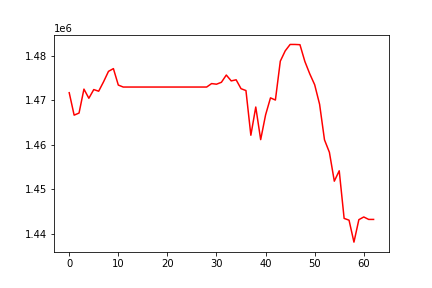

The file beside this chart, header and first rows:
, 0
0, 1471705
1, 1466665
2, 1467133
3, 1472511
4, 1470455
5, 1472410
6, 1472040
7, 1474168
8, 1476502
9, 1477118
10, 1473421
11, 1472977
12, 1472977
13, 1472977
14, 1472977
15, 1472977
16, 1472977
17, 1472977
18, 1472977
19, 1472977
20, 1472977
21, 1472977
22, 1472977
23, 1472977
24, 1472977
25, 1472977
26, 1472977
27, 1472977
28, 1472977
29, 1473755
30, 1473616
31, 1474044
32, 1475672
33, 1474358
34, 1474604
35, 1472607
36, 1472190
37, 1462147
38, 1468488
39, 1461164
40, 1466714
41, 1470546
42, 1470057
43, 1478792
44, 1481105
45, 1482548
46, 1482544
47, 1482492
48, 1478730
49, 1475940
50, 1473496
51, 1469117
52, 1461114
53, 1458315
54, 1451826
55, 1454163
56, 1443466
57, 1443065
58, 1438137
59, 1443179
... 3 more rows
